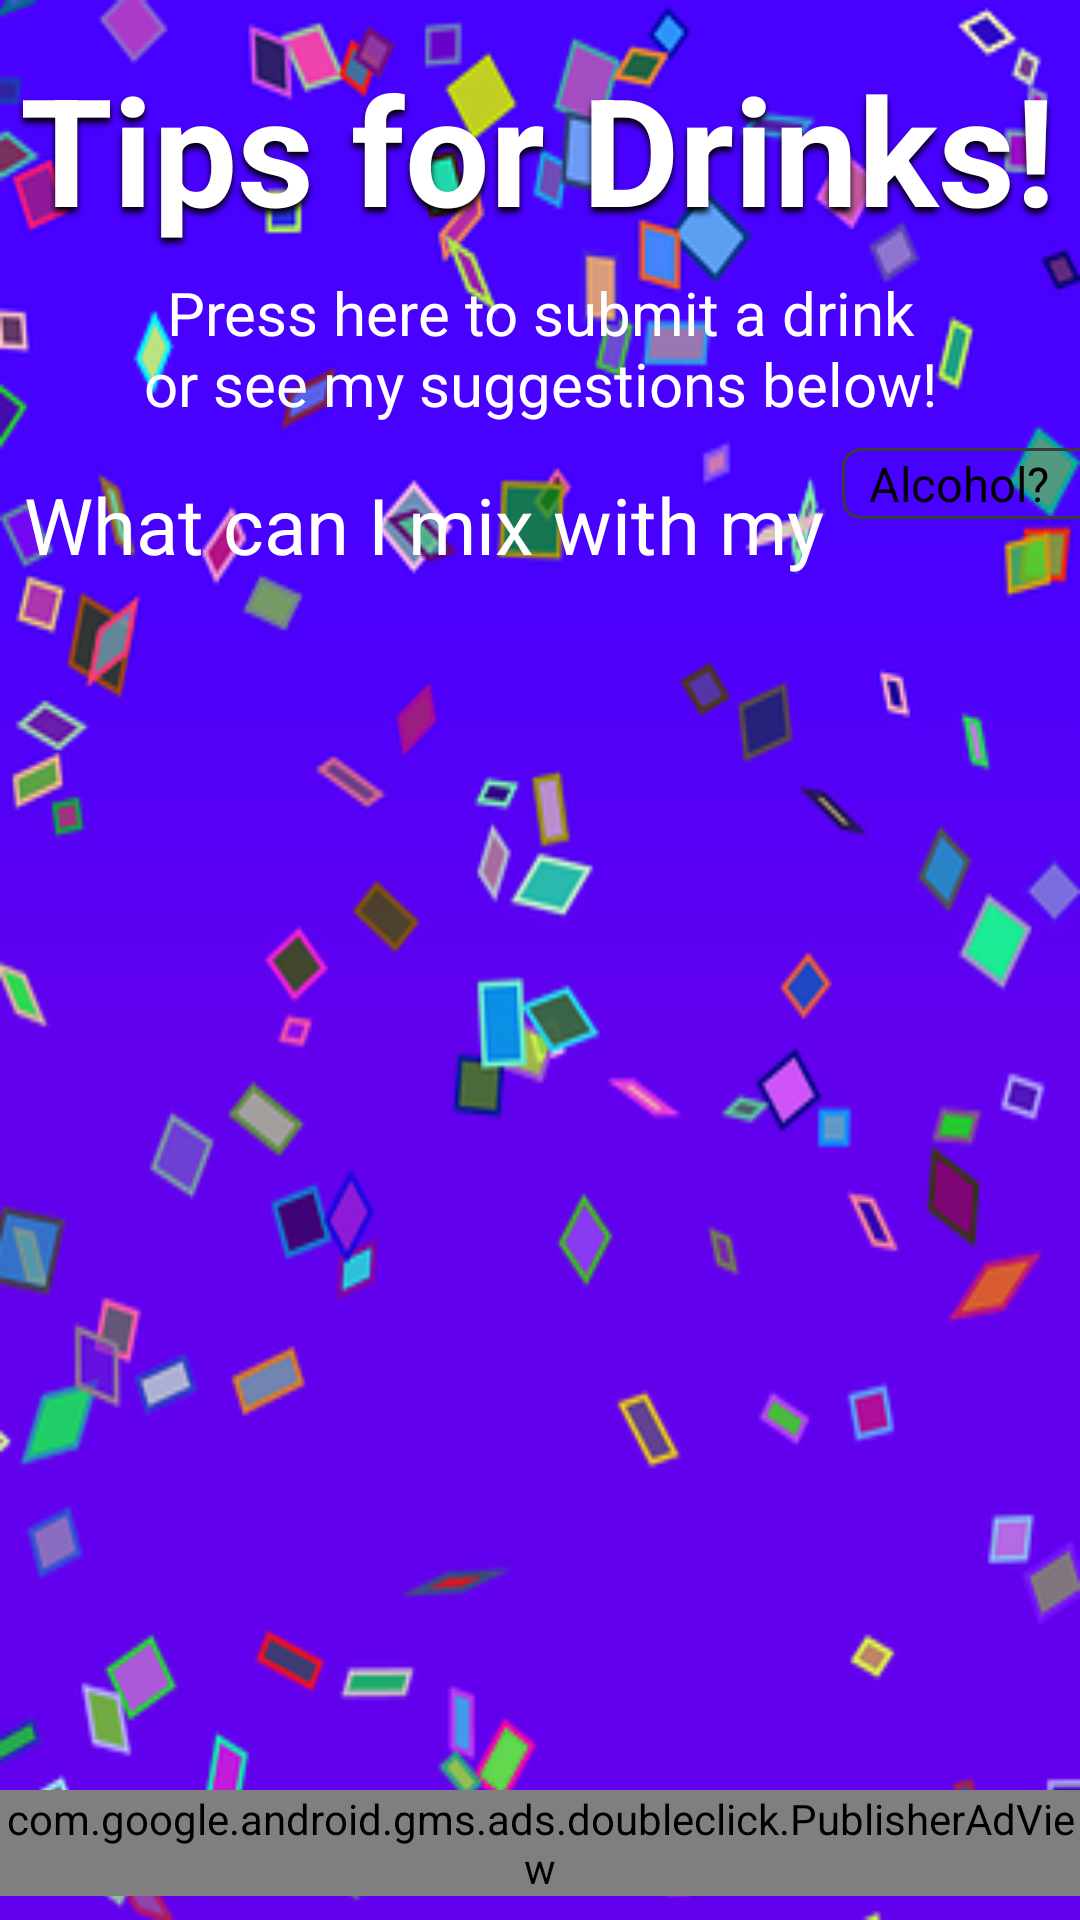

Android layout source for this screen:
<!-- AndroidManifest.xml: application theme homeScreenTheme -->
<!-- res/layout/activity_tips_drinks.xml -->
<?xml version="1.0" encoding="utf-8"?>
<android.support.constraint.ConstraintLayout xmlns:android="http://schemas.android.com/apk/res/android"
    xmlns:app="http://schemas.android.com/apk/res-auto"
    xmlns:tools="http://schemas.android.com/tools"
    android:layout_width="match_parent"
    android:layout_height="match_parent"
    tools:context=".TipsDrinks">

    <ImageView
        android:id="@+id/imageView8"
        android:layout_width="0dp"
        android:layout_height="0dp"
        android:contentDescription="@string/uselessDescription"
        android:scaleType="fitXY"
        app:layout_constraintBottom_toBottomOf="parent"
        app:layout_constraintEnd_toEndOf="parent"
        app:layout_constraintStart_toStartOf="parent"
        app:layout_constraintTop_toTopOf="parent"
        app:srcCompat="@drawable/newyearbackground" />

    <TextView
        android:id="@+id/title"
        android:layout_width="match_parent"
        android:layout_height="wrap_content"
        android:layout_alignParentStart="true"
        android:layout_alignParentTop="true"
        android:layout_marginTop="16dp"
        android:layout_marginEnd="1dp"
        android:layout_marginRight="1dp"
        android:elevation="50dp"
        android:gravity="center"
        android:shadowColor="#000"
        android:shadowDy="5"
        android:shadowRadius="5"
        android:text="@string/TipsTitle"
        android:textAppearance="@style/TextAppearance.AppCompat.Medium"
        android:textColor="@android:color/white"
        android:textSize="50sp"
        app:fontFamily="@font/boogaloo"
        app:layout_constraintEnd_toEndOf="parent"
        app:layout_constraintHorizontal_bias="0.0"
        app:layout_constraintStart_toStartOf="parent"
        app:layout_constraintTop_toTopOf="parent"
        tools:ignore="RtlCompat"
        tools:targetApi="lollipop" />

    <TextView
        android:id="@+id/drinkSuggestion"
        android:layout_width="0dp"
        android:layout_height="wrap_content"
        android:layout_marginTop="8dp"
        android:gravity="center"
        android:text="@string/drinkPrompt"
        android:textColor="@android:color/white"
        android:textSize="20sp"
        app:fontFamily="@font/boogaloo"
        app:layout_constraintEnd_toEndOf="parent"
        app:layout_constraintHorizontal_bias="0.0"
        app:layout_constraintStart_toStartOf="parent"
        app:layout_constraintTop_toBottomOf="@+id/title" />

    <TextView
        android:id="@+id/SpinnerPrompt"
        android:layout_width="wrap_content"
        android:layout_height="wrap_content"
        android:layout_marginStart="8dp"
        android:layout_marginLeft="8dp"
        android:layout_marginTop="16dp"
        android:text="@string/myChoice"
        android:textColor="@android:color/white"
        android:textSize="26sp"
        app:fontFamily="@font/boogaloo"
        app:layout_constraintStart_toStartOf="parent"
        app:layout_constraintTop_toBottomOf="@+id/drinkSuggestion" />

    <Spinner
        android:id="@+id/choiceSpinner"
        android:layout_width="wrap_content"
        android:layout_height="wrap_content"
        android:layout_marginStart="6dp"
        android:layout_marginLeft="6dp"
        android:layout_marginTop="8dp"
        android:background="@drawable/spinner_view"
        android:entries="@array/SorM"
        app:layout_constraintStart_toEndOf="@+id/SpinnerPrompt"
        app:layout_constraintTop_toBottomOf="@+id/drinkSuggestion" />

    <com.google.android.gms.ads.doubleclick.PublisherAdView
        android:id="@+id/publisherAdView4"
        android:layout_width="wrap_content"
        android:layout_height="wrap_content"
        android:layout_alignParentBottom="true"
        android:layout_centerHorizontal="true"
        android:layout_marginBottom="8dp"
        android:visibility="visible"
        app:adSize="BANNER"
        app:adUnitId="ca-app-pub-8818799719074826/7076921772"
        app:layout_constraintBottom_toBottomOf="parent"
        app:layout_constraintEnd_toEndOf="parent"
        app:layout_constraintStart_toStartOf="parent">

        <com.google.android.gms.ads.AdView
            android:id="@+id/adView4"
            android:layout_width="match_parent"
            android:layout_height="match_parent"
            android:layout_alignParentBottom="true"
            android:layout_centerHorizontal="true"
            android:layout_marginBottom="8dp"
            android:visibility="visible"
            app:adSize="BANNER"
            app:adUnitId="ca-app-pub-8818799719074826/7076921772"
            app:layout_constraintBottom_toBottomOf="parent"
            app:layout_constraintEnd_toEndOf="parent"
            app:layout_constraintStart_toStartOf="parent" />
    </com.google.android.gms.ads.doubleclick.PublisherAdView>

    <android.support.v7.widget.RecyclerView
        android:id="@+id/category"
        android:layout_width="0dp"
        android:layout_height="wrap_content"
        android:layout_marginTop="16dp"
        android:background="@android:color/black"
        android:orientation="horizontal"
        android:scrollbars="horizontal"
        android:visibility="visible"
        app:layout_constraintEnd_toEndOf="parent"
        app:layout_constraintHorizontal_bias="0.0"
        app:layout_constraintStart_toStartOf="parent"
        app:layout_constraintTop_toBottomOf="@+id/SpinnerPrompt">

    </android.support.v7.widget.RecyclerView>

    <FrameLayout
        android:id="@+id/frameLayout"
        android:layout_width="0dp"
        android:layout_height="0dp"
        android:layout_marginBottom="8dp"
        app:layout_constraintBottom_toTopOf="@+id/publisherAdView4"
        app:layout_constraintEnd_toEndOf="parent"
        app:layout_constraintHorizontal_bias="0.526"
        app:layout_constraintStart_toStartOf="parent"
        app:layout_constraintTop_toBottomOf="@+id/category">

        <android.support.v7.widget.RecyclerView
            android:id="@+id/categoryDetails"
            android:layout_width="match_parent"
            android:layout_height="wrap_content"
            android:layout_marginBottom="8dp"
            android:background="@android:color/white"
            android:clipChildren="true"
            android:clipToPadding="true"
            android:orientation="vertical"
            android:scrollbars="vertical"
            android:visibility="visible"
            app:layout_constraintBottom_toTopOf="@+id/adView4"
            app:layout_constraintEnd_toEndOf="parent"
            app:layout_constraintHorizontal_bias="0.0"
            app:layout_constraintStart_toStartOf="parent"
            app:layout_constraintTop_toBottomOf="@+id/category"
            app:layout_constraintVertical_bias="0.547">

        </android.support.v7.widget.RecyclerView>

    </FrameLayout>

</android.support.constraint.ConstraintLayout>
<!-- resources referenced by this layout -->
<resources>
  <string-array name="SorM" translatable="true">
          <item>Alcohol?</item>
          <item>Soft drink?</item>
      </string-array>
  <!-- drawable newyearbackground: png bitmap (drawable, 109243 bytes) -->
  <!-- drawable spinner_view (drawable) -->
  <?xml version="1.0" encoding="utf-8"?>
  <shape xmlns:android="http://schemas.android.com/apk/res/android" >
      <stroke
          android:width="1dp"
          android:color="#FF3C3B3C" />
  
      <solid android:tint="#FF3C3B3C" />
  
      <padding
          android:left="1dp"
          android:right="1dp"
          android:bottom="1dp"
          android:top="1dp" />
  
      <corners android:radius="6dp" />
  </shape>
  <string name="TipsTitle">Tips for Drinks!</string>
  <string name="drinkPrompt">Press here to submit a drink\nor see my suggestions below!</string>
  <string name="myChoice">What can I mix with my</string>
  <string name="uselessDescription" translatable="false">something useless</string>
  <style name="TextAppearance.AppCompat.Medium" parent="android:TextAppearance.Holo.Medium">
          <item name="android:font" tools:targetApi="26">@font/boogaloo</item>
          <item name="android:textStyle">bold</item>
      </style>
  <style name="homeScreenTheme" parent="Theme.AppCompat.Light.NoActionBar">
          <item name="android:colorBackground">@color/design_default_color_primary</item>
          <item name="android:windowBackground">@color/design_default_color_primary</item>
          <item name="colorPrimary">@color/design_default_color_primary</item>
          <item name="colorAccent">@android:color/holo_orange_light</item>
          <item name="android:textColorPrimary">@android:color/black</item>
          <item name="colorPrimaryDark">@android:color/black</item>
      </style>
</resources>
